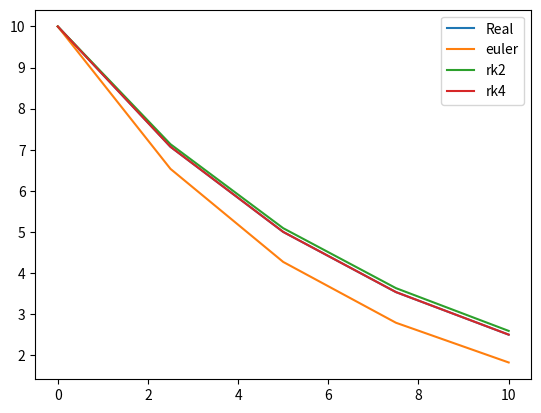

This chart was generated by the following Python code:
import numpy as np
from matplotlib import pyplot as plt

def f(y, thalf):
    lamb = np.log(2)/thalf
    return -y*lamb

def real(t0, y0, stop, n, thalf):
    lamb = np.log(2)/thalf
    x = np.linspace(t0, stop, n)
    y = y0*np.exp(-lamb*x)

    plt.plot(x, y, label='Real')

def euler(t0, y0, stop, n):
    y = [y0]
    x = np.linspace(t0, stop, n)
    h = (stop - t0)/(n-1)
    
    for i in range(n-1):
        y.append(y[-1] + h*f(y[-1], 5))

    plt.plot(x, y, label='euler')

def rk2(t0, y0, stop, n):
    y = [y0]
    x = np.linspace(t0, stop, n)
    h = (stop - t0)/(n-1)
    
    for i in range(n-1):
        k1 = f(y[-1], 5)
        k2 = f(y[-1] + h*k1, 5)
        y.append(y[-1] + h/2*(k1 + k2))

    plt.plot(x, y, label='rk2')

def rk4(t0, y0, stop, n):
    y = [y0]
    x = np.linspace(t0, stop, n)
    h = (stop - t0)/(n-1)
    
    for i in range(n-1):
        k1 = f(y[-1], 5)
        k2 = f(y[-1] + h/2*k1, 5)
        k3 = f(y[-1] + h/2*k2, 5)
        k4 = f(y[-1] + h*k3, 5)
        y.append(y[-1] + h/6*(k1 + 2*k2 + 2*k3 + k4))

    plt.plot(x, y, label='rk4')
    plt.legend()
    plt.show()

real(0, 10, 10, 5, 5)
euler(0, 10, 10, 5)
rk2(0, 10, 10, 5)
rk4(0, 10, 10, 5)